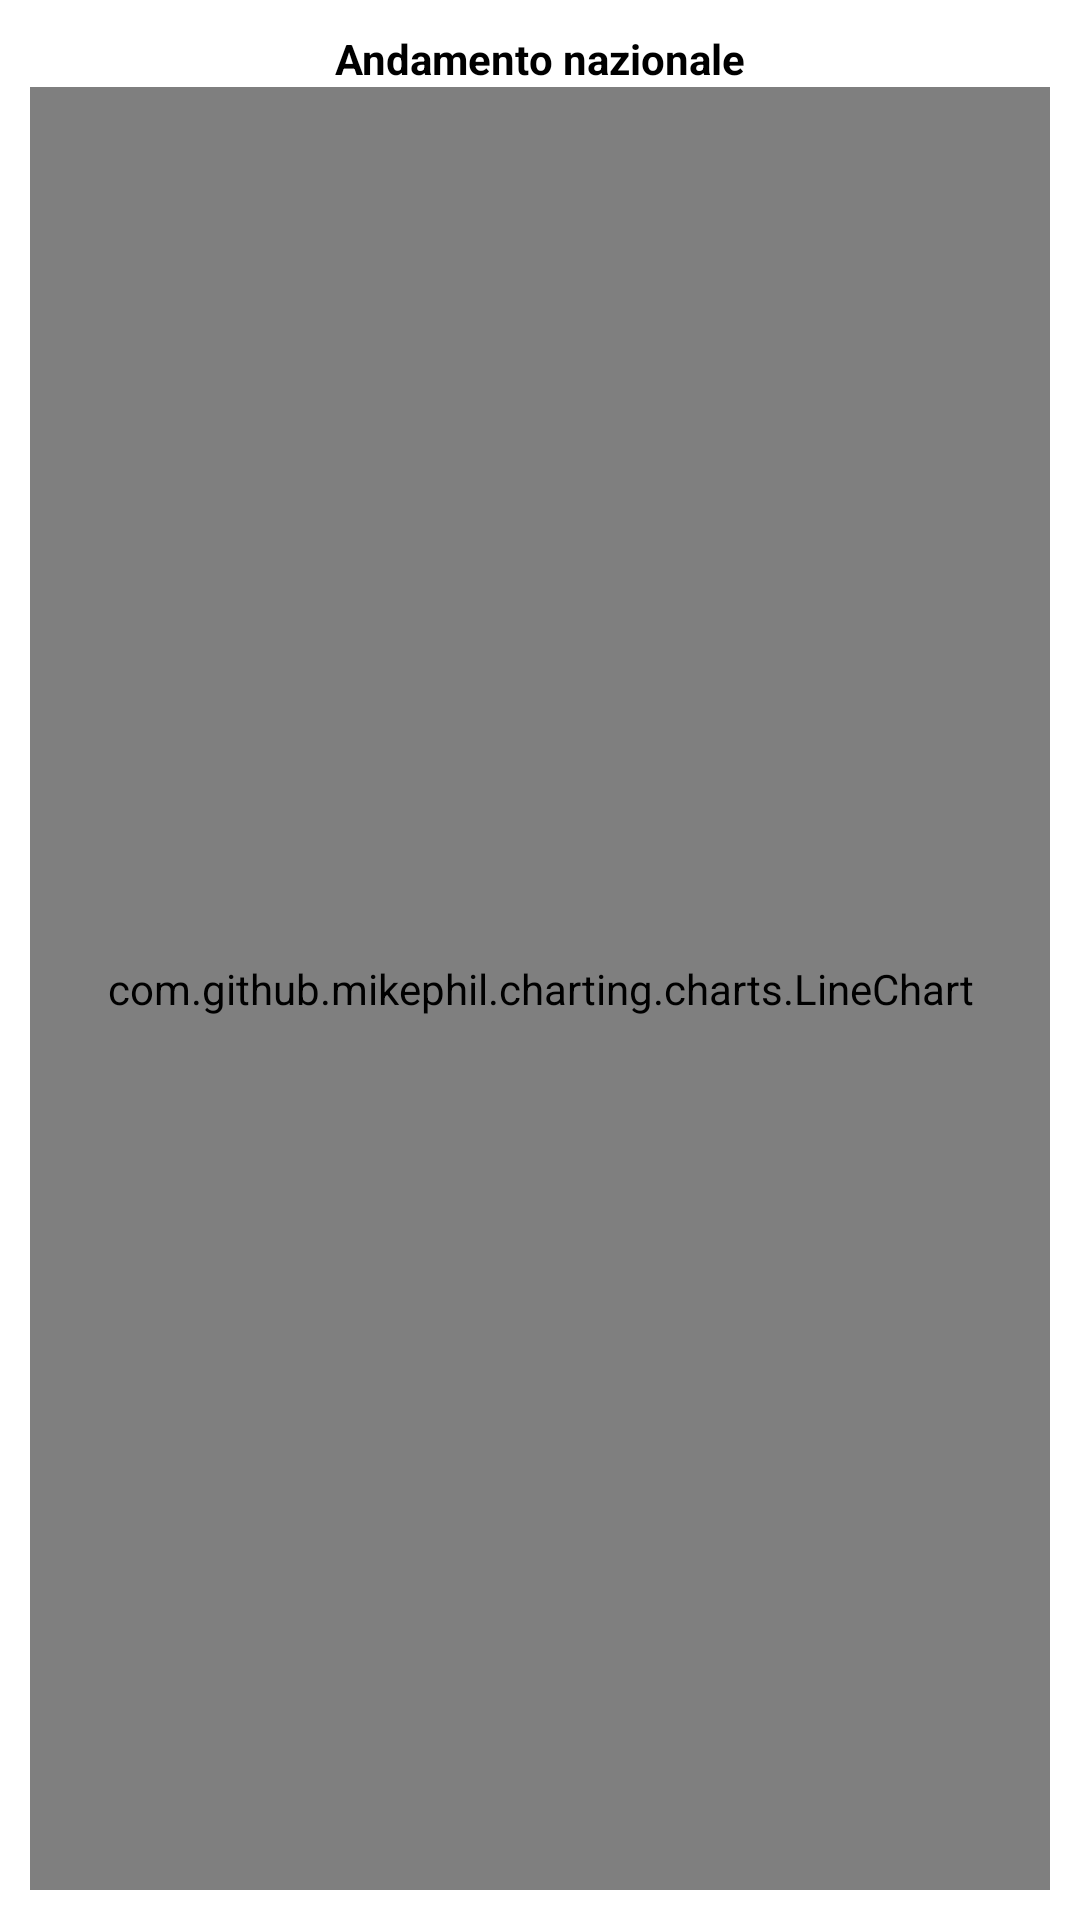

Reconstruct the res/layout file that produces this screen, plus the resources it refers to.
<!-- AndroidManifest.xml: application theme AppTheme -->
<!-- res/layout/fragment_nation_chart.xml -->
<?xml version="1.0" encoding="utf-8"?>
<LinearLayout xmlns:android="http://schemas.android.com/apk/res/android"
    android:orientation="vertical"
    android:layout_width="match_parent"
    android:layout_height="match_parent"
    android:padding="10dp"
    android:gravity="center"
    android:background="@color/white">

    <TextView
        android:layout_width="wrap_content"
        android:layout_height="wrap_content"
        android:text="Andamento nazionale"
        android:textColor="@color/black"
        android:textSize="14sp"
        android:textStyle="bold"/>

    <com.github.mikephil.charting.charts.LineChart
        android:id="@+id/nation_chart"
        android:layout_width="match_parent"
        android:layout_height="match_parent" />

</LinearLayout>
<!-- resources referenced by this layout -->
<resources>
  <color name="black">#000000</color>
  <color name="white">#ffffff</color>
  <style name="AppTheme" parent="Theme.AppCompat.Light.DarkActionBar">
          
          <item name="colorPrimary">@color/colorPrimary</item>
          <item name="colorPrimaryDark">@color/colorPrimaryDark</item>
          <item name="colorAccent">@color/colorAccent</item>
      </style>
  <color name="colorPrimary">#3f6272</color>
  <color name="colorPrimaryDark">#123847</color>
  <color name="colorAccent">#6c8fa1</color>
</resources>
